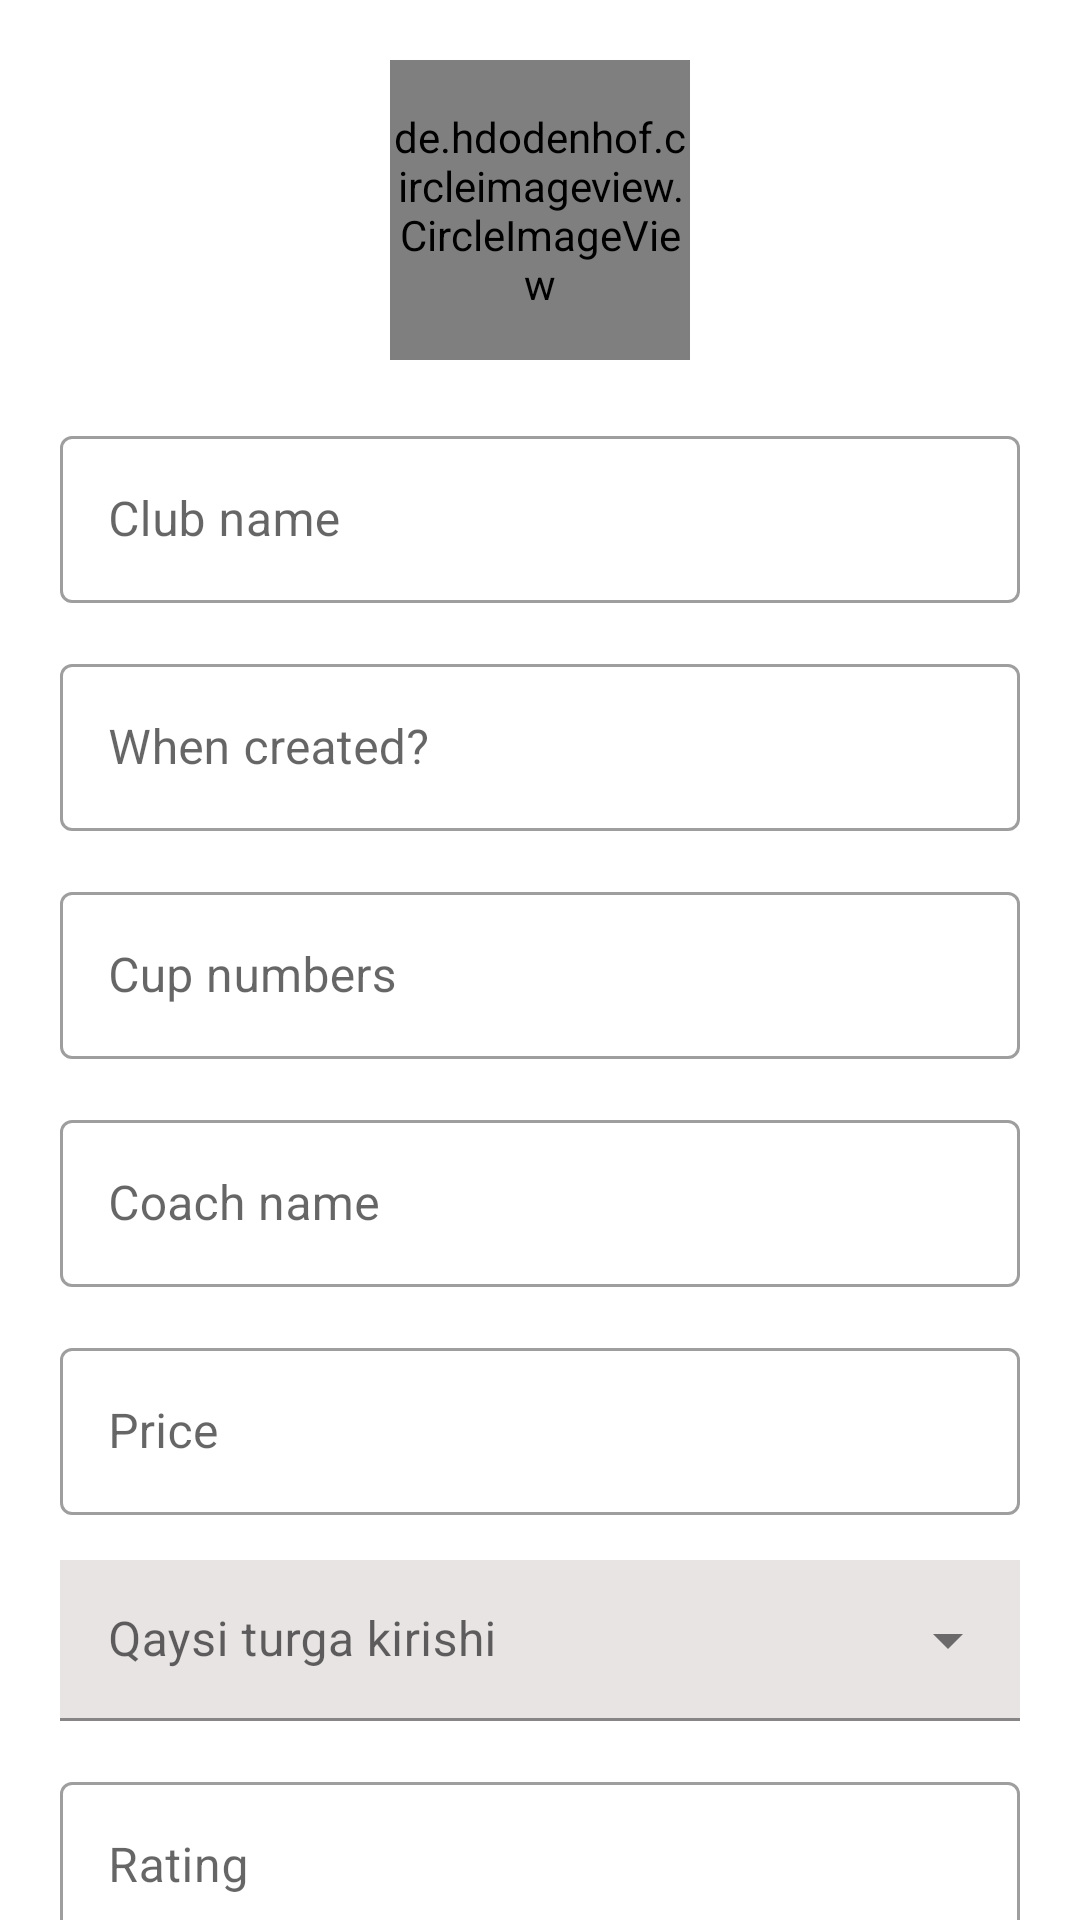

The Android layout XML behind this screen, and the referenced resources:
<!-- AndroidManifest.xml: application theme Theme.FireStoreFootball -->
<!-- res/layout/fragment_second.xml -->
<?xml version="1.0" encoding="utf-8"?>
<androidx.core.widget.NestedScrollView xmlns:android="http://schemas.android.com/apk/res/android"
    xmlns:app="http://schemas.android.com/apk/res-auto"
    xmlns:tools="http://schemas.android.com/tools"
    android:layout_width="match_parent"
    android:layout_height="match_parent"
    tools:context=".fragment.SecondFragment">

    <LinearLayout
        android:layout_width="match_parent"
        android:layout_height="match_parent"
        android:orientation="vertical"
        android:padding="20dp">

        <de.hdodenhof.circleimageview.CircleImageView
            android:id="@+id/imageView"
            android:layout_width="100dp"
            android:layout_height="100dp"
            android:layout_gravity="center"
            android:src="@drawable/ic_baseline_image_search_24" />

        <com.google.android.material.textfield.TextInputLayout
            style="@style/Widget.MaterialComponents.TextInputLayout.OutlinedBox"
            android:layout_width="match_parent"
            android:layout_height="wrap_content"
            android:layout_marginTop="20dp">

            <com.google.android.material.textfield.TextInputEditText
                android:id="@+id/name"
                android:layout_width="match_parent"
                android:layout_height="wrap_content"
                android:hint="Club name" />

        </com.google.android.material.textfield.TextInputLayout>

        <com.google.android.material.textfield.TextInputLayout
            style="@style/Widget.MaterialComponents.TextInputLayout.OutlinedBox"
            android:layout_width="match_parent"
            android:layout_height="wrap_content"
            android:layout_marginVertical="15dp">

            <com.google.android.material.textfield.TextInputEditText
                android:id="@+id/textWhen"
                android:layout_width="match_parent"
                android:layout_height="wrap_content"
                android:hint="When created?"
                android:inputType="number" />

        </com.google.android.material.textfield.TextInputLayout>

        <com.google.android.material.textfield.TextInputLayout
            style="@style/Widget.MaterialComponents.TextInputLayout.OutlinedBox"
            android:layout_width="match_parent"
            android:layout_height="wrap_content">

            <com.google.android.material.textfield.TextInputEditText
                android:id="@+id/cubNumber"
                android:layout_width="match_parent"
                android:layout_height="wrap_content"
                android:hint="Cup numbers"
                android:inputType="number" />

        </com.google.android.material.textfield.TextInputLayout>

        <com.google.android.material.textfield.TextInputLayout
            style="@style/Widget.MaterialComponents.TextInputLayout.OutlinedBox"
            android:layout_width="match_parent"
            android:layout_height="wrap_content"
            android:layout_marginVertical="15dp">

            <com.google.android.material.textfield.TextInputEditText
                android:id="@+id/coachName"
                android:layout_width="match_parent"
                android:layout_height="wrap_content"
                android:hint="Coach name" />

        </com.google.android.material.textfield.TextInputLayout>

        <com.google.android.material.textfield.TextInputLayout
            style="@style/Widget.MaterialComponents.TextInputLayout.OutlinedBox"
            android:layout_width="match_parent"
            android:layout_height="wrap_content">

            <com.google.android.material.textfield.TextInputEditText
                android:id="@+id/price"
                android:layout_width="match_parent"
                android:layout_height="wrap_content"
                android:hint="Price"
                android:inputType="number" />

        </com.google.android.material.textfield.TextInputLayout>

        <com.google.android.material.textfield.TextInputLayout
            style="@style/Widget.MaterialComponents.TextInputLayout.FilledBox.Dense.ExposedDropdownMenu"
            android:layout_width="match_parent"
            android:layout_height="wrap_content"
            android:layout_marginTop="15dp"
            android:hint="Qaysi turga kirishi">

            <AutoCompleteTextView
                android:id="@+id/autoComplete"
                android:layout_width="match_parent"
                android:layout_height="wrap_content"
                android:background="#E8E4E4"
                android:inputType="none" />

        </com.google.android.material.textfield.TextInputLayout>

        <com.google.android.material.textfield.TextInputLayout
            style="@style/Widget.MaterialComponents.TextInputLayout.OutlinedBox"
            android:layout_width="match_parent"
            android:layout_height="wrap_content"
            android:layout_marginTop="15dp">

            <com.google.android.material.textfield.TextInputEditText
                android:id="@+id/rating"
                android:layout_width="match_parent"
                android:layout_height="wrap_content"
                android:hint="Rating"
                android:inputType="number" />

        </com.google.android.material.textfield.TextInputLayout>


        <com.google.android.material.button.MaterialButton
            android:id="@+id/saveBtn"
            android:layout_width="match_parent"
            android:layout_height="wrap_content"
            android:layout_marginTop="15dp"
            android:backgroundTint="#4CAF50"
            android:padding="15dp"
            android:text="Save"
            android:textAllCaps="false" />

    </LinearLayout>

</androidx.core.widget.NestedScrollView>
<!-- resources referenced by this layout -->
<resources>
  <style name="Theme.FireStoreFootball" parent="Theme.MaterialComponents.DayNight.DarkActionBar">
          
          <item name="colorPrimary">@color/purple_500</item>
          <item name="colorPrimaryVariant">@color/purple_700</item>
          <item name="colorOnPrimary">@color/white</item>
          
          <item name="colorSecondary">@color/teal_200</item>
          <item name="colorSecondaryVariant">@color/teal_700</item>
          <item name="colorOnSecondary">@color/black</item>
          
          <item name="android:statusBarColor" tools:targetApi="l">?attr/colorPrimaryVariant</item>
          
      </style>
  <!-- not gathered from this repository: default colours our renderer supplied (Android Studio template values) -->
  <color name="purple_500">#FF6200EE</color>
  <color name="purple_700">#FF3700B3</color>
  <color name="teal_200">#FF03DAC5</color>
  <color name="teal_700">#FF018786</color>
  <color name="black">#FF000000</color>
  <color name="white">#FFFFFFFF</color>
</resources>
